Run: headless pygame with SDL's dummy video driver; simulated clock (each Clock.tick advances the game by its frame time, no real sleeping); random seed 0; keys injected as events and as key.get_pressed() state; mouse plan: one left click at the window centre at the start of phase 2, then a move to the lower-right quarter at the start of phase 3.
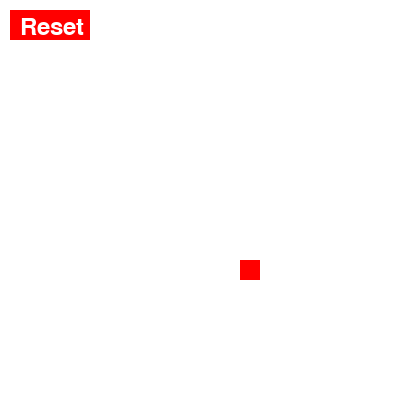
Frame 1 of 4 · flips 1–60 · no input
Frame 2 of 4 · flips 61–180 · clicked the window centre · tapped SPACE, RETURN · held RIGHT (→), D · screen unchanged from frame 1, image omitted
Frame 3 of 4 · flips 181–300 · moved the mouse to the lower-right quarter · held DOWN (↓), S · screen unchanged from frame 2, image omitted
Frame 4 of 4 · flips 301–420 · held LEFT (←), A, UP (↑), W · screen unchanged from frame 3, image omitted

The pygame program that drew these frames:

import pygame
import random

# Inicialize o Pygame
pygame.init()

# Defina as dimensões da janela
largura, altura = 400, 400
janela = pygame.display.set_mode((largura, altura))
pygame.display.set_caption("Jogo da Cobrinha")

# Defina as cores
branco = (255, 255, 255)
verde = (0, 255, 0)
vermelho = (255, 0, 0)

# Defina o tamanho da grade e da célula
tamanho_celula = 20
grade_largura = largura // tamanho_celula
grade_altura = altura // tamanho_celula

# Defina a velocidade inicial da cobra
velocidade = 5

# Inicialize a cobra
cobra = [(grade_largura // 2, grade_altura // 2)]
direcao = (1, 0)

# Inicialize a comida
comida = (random.randint(0, grade_largura - 1), random.randint(0, grade_altura - 1))

# Inicialize a variável de reinicialização
reiniciar = False

# Função para desenhar a cobra
def desenhar_cobra():
    for segmento in cobra:
        pygame.draw.rect(janela, verde, (segmento[0] * tamanho_celula, segmento[1] * tamanho_celula, tamanho_celula, tamanho_celula))

# Função para desenhar a comida
def desenhar_comida():
    pygame.draw.rect(janela, vermelho, (comida[0] * tamanho_celula, comida[1] * tamanho_celula, tamanho_celula, tamanho_celula))

# Função para desenhar o botão de reset
def desenhar_botao_reset():
    pygame.draw.rect(janela, vermelho, (10, 10, 80, 30))
    fonte = pygame.font.Font(None, 36)
    texto_reset = fonte.render("Reset", True, branco)
    janela.blit(texto_reset, (20, 15))

# Função para verificar se o mouse está sobre o botão de reset
def mouse_sobre_botao_reset(posicao_mouse):
    return 10 <= posicao_mouse[0] <= 90 and 10 <= posicao_mouse[1] <= 40

# Loop principal do jogo
jogo_rodando = True
while jogo_rodando:
    for evento in pygame.event.get():
        if evento.type == pygame.QUIT:
            jogo_rodando = False
        elif evento.type == pygame.KEYDOWN:
            if evento.key == pygame.K_UP and direcao != (0, 1):
                direcao = (0, -1)
            elif evento.key == pygame.K_DOWN and direcao != (0, -1):
                direcao = (0, 1)
            elif evento.key == pygame.K_LEFT and direcao != (1, 0):
                direcao = (-1, 0)
            elif evento.key == pygame.K_RIGHT and direcao != (-1, 0):
                direcao = (1, 0)
        elif evento.type == pygame.MOUSEBUTTONDOWN:
            if mouse_sobre_botao_reset(evento.pos):
                # Reinicie o jogo
                cobra = [(grade_largura // 2, grade_altura // 2)]
                direcao = (1, 0)
                comida = (random.randint(0, grade_largura - 1), random.randint(0, grade_altura - 1))
                reiniciar = False

    # Atualize a posição da cobra
    if not reiniciar:
        cabeca_x, cabeca_y = cobra[0]
        nova_cabeca = (cabeca_x + direcao[0], cabeca_y + direcao[1])

        # Verifique se a cobra colidiu com a parede
        if nova_cabeca[0] < 0 or nova_cabeca[0] >= grade_largura or nova_cabeca[1] < 0 or nova_cabeca[1] >= grade_altura:
            reiniciar = True

        # Verifique se a cobra comeu a comida
        if nova_cabeca == comida:
            comida = (random.randint(0, grade_largura - 1), random.randint(0, grade_altura - 1))
        else:
            cobra.pop()

        cobra.insert(0, nova_cabeca)

        # Verifique se a cobra colidiu consigo mesma
        if nova_cabeca in cobra[1:]:
            reiniciar = True

    # Limpe a tela
    janela.fill(branco)

    # Desenhe a cobra e a comida
    desenhar_cobra()
    desenhar_comida()

    # Desenhe o botão de reset
    desenhar_botao_reset()

    # Atualize a tela
    pygame.display.update()

    # Controle de velocidade
    pygame.time.Clock().tick(velocidade)

# Encerre o Pygame
pygame.quit()
